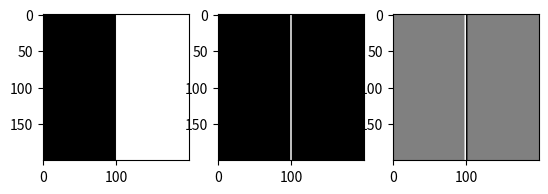
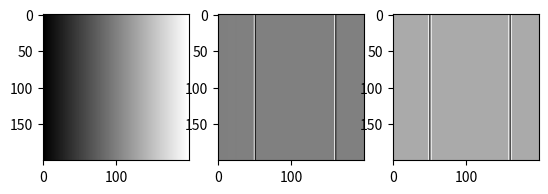

These figures' Python source, in order:
#gradient_edges.py
import numpy as np
import matplotlib.pyplot as plt
a=np.zeros((200,200))
b=np.zeros((200,200))
b[:,100:200]=1
k=0
for i in range(200):
    a[:,i]=k
    k=k+0.005

a[:,50]=a[:,50]+0.005
a[:,160]=a[:,160]+0.005

a1=np.gradient(a,axis=1)
a2=np.gradient(a1,axis=1)
b1=np.gradient(b,axis=1)
b2=np.gradient(b1,axis=1)
plt.figure(1)
plt.subplot(131),plt.imshow(b,cmap='gray')
plt.subplot(132),plt.imshow(b1,cmap='gray')
plt.subplot(133),plt.imshow(b2,cmap='gray')
plt.figure(2)
plt.subplot(131),plt.imshow(a,cmap='gray')
plt.subplot(132),plt.imshow(a1,cmap='gray')
plt.subplot(133),plt.imshow(a2,cmap='gray')
plt.show()





